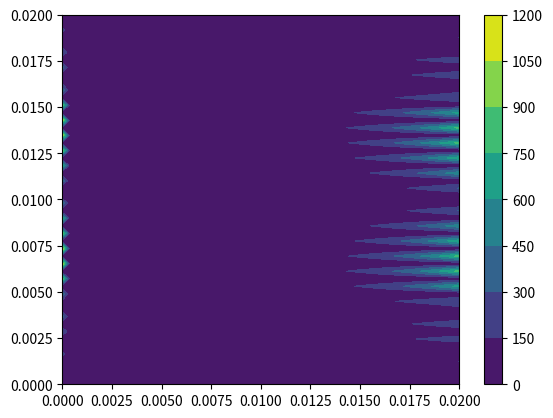

Python code for this plot:
#!/usr/bin/env python
# coding: utf-8

import numpy as np
import scipy as sp
from scipy import sparse
from scipy.sparse import diags
from scipy.sparse.linalg import spsolve
from scipy.sparse import csc_matrix
from scipy.sparse import lil_matrix
import matplotlib.pyplot as plt


# setting boundary points
def boundary(M,rhs,n,c_0,h,q):
    # changing Matrix M for zero values upper and lower boundary
    for i in range(0,n):     
            M[i,:]=0
            M[i,i]=1.0
            rhs[i]=0
    
    
    for i in range(n**2-(n-1),n**2):       
            M[i,:]=0
            M[i,i]=1.0
            rhs[i]=0
    
    
    # changing for initial values on left side
    for i in range(n+1,(n**2)-n,n):
        M[i,:]=0
        M[i,i]= 1.0
        rhs[i]=c_0
    
    
    # open boundary on right side 
    for i in range(2*n,n**2-n,n):
        M[i,:]=0
        M[i,i]= (1/h)*(1.5)-q
        M[i,i-1]=(-2.0/h)
        M[i,i-2]=0.5*h
        rhs[i]=c_0


    return [c,M]

# convection is stiff since q>> diffusion, reaction
Cycle=1
Max_Cycle=100
tau=0.01
L=0.02
q=1
diffusion=2.0*10e-6
reaction_coefficient=0.5*10e-6
source_coefficient=10e-6

# length between grid points
h=L/50

x=np.linspace(0,L, endpoint=True, retstep=h) 
x=x[0]
y=np.linspace(0,L, endpoint=True, retstep=h) 
y=y[0]
n=np.size(x)


# initial condition 
c_0=1;

#Matrix of result vector c and reshaping it
c=np.zeros(n**2,)
c=c.reshape(n,n,order='F').copy() 
c[0]=c_0
c=c.reshape(n**2,1,order='F').copy() 

# building identity matrices 
Ident_n=sparse.eye(n).toarray()
Ident=sparse.eye(n**2).toarray()

# discrete diffusion
T= diags([1, -2, 1], [-1, 0, 1], shape=(n,n)).toarray()
T= T*(1/h**2)
A= sparse.kron(T,Ident_n).toarray()+ sparse.kron(Ident_n,T).toarray()

# discrete convection
A1=diags([-1, 1, 0], [-1, 0, 1], shape=(n**2,n**2)).toarray()
A1=A1/h

# matrix algebra (IMEX-Scheme)
M=  Ident + tau*q/2*A1 
N = Ident + tau*diffusion*A  - (q*tau/2)*A1 - (tau/2)*reaction_coefficient*Ident + (tau/2)*source_coefficient*Ident


# right hand side
rhs=N.dot(c)

# Loop
while Cycle<Max_Cycle:
    # setting as lil_matrix, indexing is supposed to be faster
    M=lil_matrix(M)
    [c,M]=boundary(M,rhs,n,c_0,h,q)
    # setting as csr_matrix for solving
    M=csc_matrix(M)
    c_neu = spsolve(M,rhs)
    c_neu[c_neu < 0] = 0
    c=c_neu
    # new cycle right hand side
    rhs=N.dot(c_neu)
    Cycle = Cycle+1


# reshaping as matrix and plotting
Matrix_C=c.reshape(n,n,order='F').copy() 
[XX,YY] = np.meshgrid(x,y) 
fig, ax = plt.subplots()
CS = ax.contourf(XX, YY, np.transpose(Matrix_C))
cbar = plt.colorbar(CS)
plt.savefig("Countourf.png")



